pico-8 play session: hold → + tap 🅾

[t = 6 s] hold → ~6s, tap 🅾 ~10×
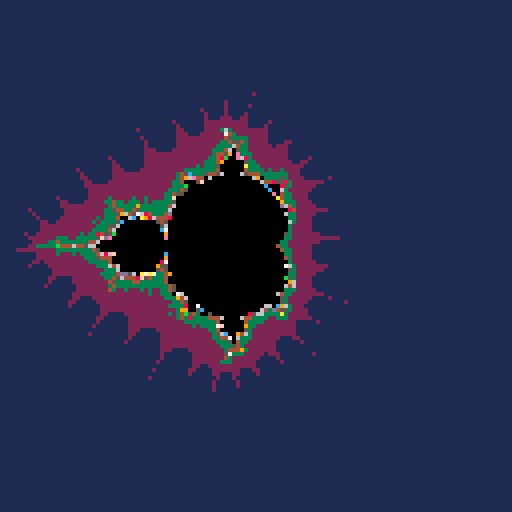
[t = 8 s] hold → ~8s, tap 🅾 ~14×
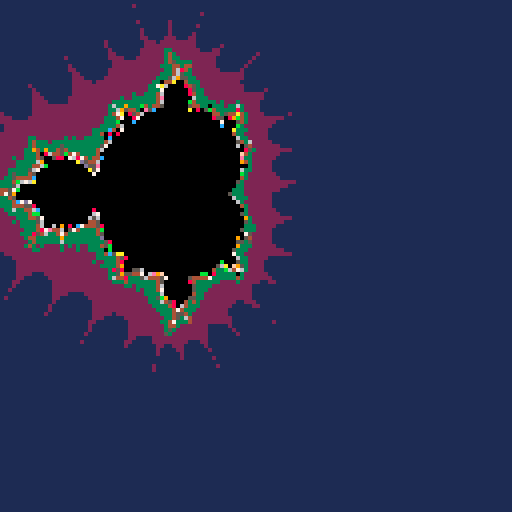

pico-8 cartridge
version 18
__lua__

-- zoom with arrow keys

-- coding challenge #21
-- https://www.youtube.com/watch?v=6z7GQewK-Ks


g = { }

function _init()
  cls()
  g.min_slider = -2.5
  g.max_slider = 2.5
end

function _update60()
  if (btn(0)) g.min_slider -= 0.1
  if (btn(1)) g.min_slider += 0.1
  if (btn(2)) g.max_slider += 0.1
  if (btn(3)) g.max_slider -= 0.1
end

function _draw()
  local max_iterations = 50 -- todo: should be higher but pico-8 cpu gets maxed out
  for x = 0, 127 do
    for y = 0, 127 do
      local a = map_project(x, 0, 127, g.min_slider, g.max_slider)
      local b = map_project(y, 0, 127, g.min_slider, g.max_slider)
      local ca = a
      local cb = b
      local n = 0
      while n < max_iterations do
        local aa = a * a - b * b
        local bb = 2 * a * b
        a = aa + ca
        b = bb + cb
        if abs(a + b) > 16 then
          break
        end
        n += 1
      end
      local color
      if n == max_iterations then
        color = 0
      else
        color = flr((n / max_iterations) * 15) + 1
      end
      pset(x, y, color)
    end
  end
end

function map_project(val, s_start, s_end, d_start, d_end)
  return ((val - s_start) / (s_end - s_start)) * (d_end - d_start) + d_start
end
-- cls()
-- print('test ' .. map_project(96, 0, 127, -2, 2))
-- assert(false)
-- ((96 - 0)  / (127 - 0) * (2 - -2) + -2
-- (96 / 127) * (2 + 2) - 2
--0.7559055118 * 4 - 2
-- 1.0236220472
